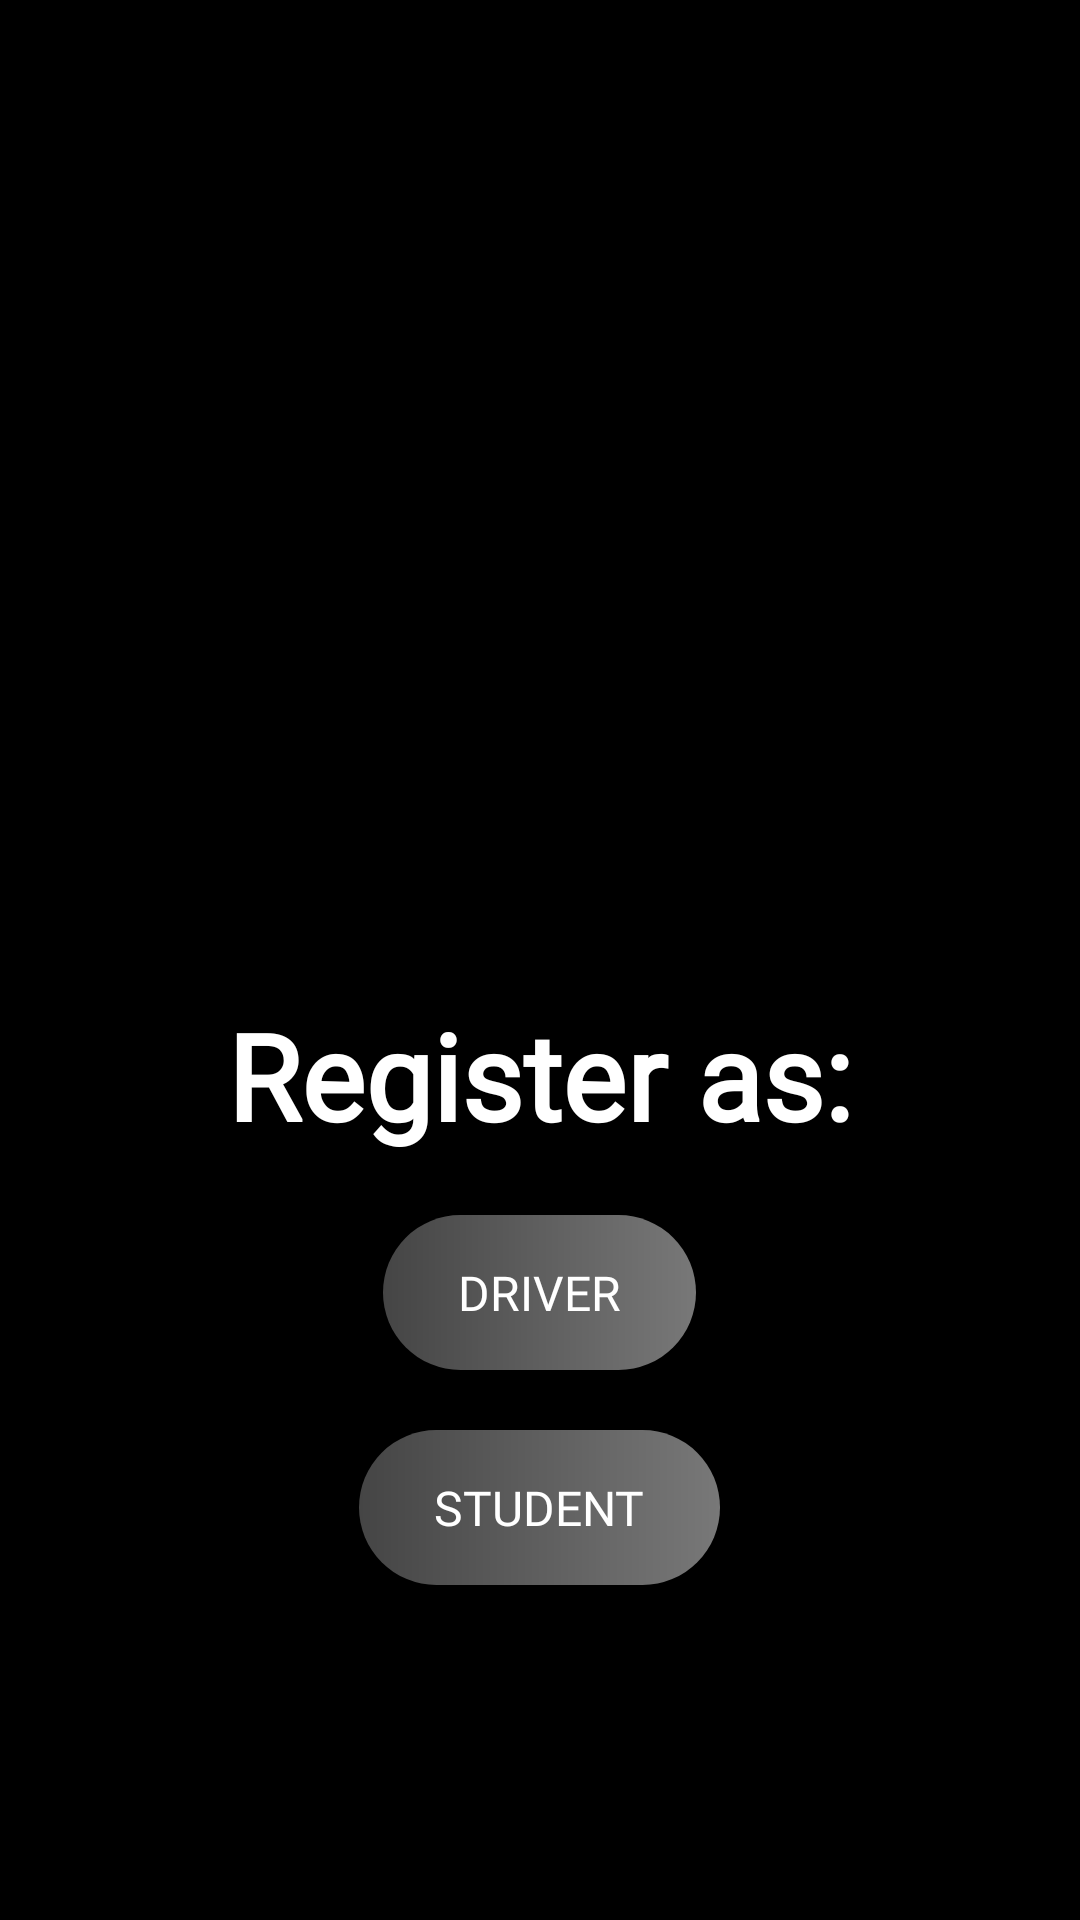

Reconstruct the res/layout file that produces this screen, plus the resources it refers to.
<!-- AndroidManifest.xml: application theme Theme.IndusBusTracker -->
<!-- res/layout/activity_ask_register.xml -->
<?xml version="1.0" encoding="utf-8"?>
<LinearLayout xmlns:android="http://schemas.android.com/apk/res/android"
    android:layout_width="match_parent"
    android:layout_height="match_parent"
    xmlns:tools="http://schemas.android.com/tools"
    android:background="@color/black"
    android:gravity="center"
    tools:context=".register"
    android:orientation="vertical">

    <ImageView
        android:id="@+id/app_logo"
        android:layout_width="200dp"
        android:layout_height="200dp"
        android:src="@drawable/busbg" />

    <TextView
        android:id="@+id/title_text"
        android:layout_width="wrap_content"
        android:layout_height="wrap_content"
        android:layout_marginTop="20dp"
        android:text="Register as:"
        android:fontFamily="@font/luckybones"
        android:textColor="@color/white"
        android:onClick="setreg"
        android:textSize="40sp"
        android:textStyle="bold" />

    <Button
        android:id="@+id/RegisterButton1"
        android:layout_width="wrap_content"
        android:fontFamily="@font/luckybones"

        android:layout_height="wrap_content"
        android:layout_marginTop="20dp"
        android:paddingVertical="15dp"
        android:paddingHorizontal="25dp"
        android:background="@drawable/buttonbg"
        android:text="Driver"
android:onClick="setreg"
        android:clickable="true"
        android:textColor="@color/white"
        android:textSize="16sp"/>
    <Button
        android:id="@+id/RegisterButton2"
        android:layout_width="wrap_content"
        android:layout_height="wrap_content"
        android:layout_marginTop="20dp"
        android:paddingVertical="15dp"
        android:paddingHorizontal="25dp"
        android:fontFamily="@font/luckybones"

        android:background="@drawable/buttonbg"
        android:text="Student"
        android:onClick="starttrack"
        android:clickable="true"
        android:textColor="@color/white"
        android:textSize="16sp"/>

</LinearLayout>
<!-- resources referenced by this layout -->
<resources>
  <!-- drawable buttonbg (drawable) -->
  <?xml version="1.0" encoding="utf-8"?>
  <shape xmlns:android="http://schemas.android.com/apk/res/android"
      android:shape="rectangle">
      <solid android:color="#737373"/> <corners android:radius="130dp"/>
      <gradient android:startColor="#454545"
          android:endColor="#787878"/>
  <stroke android:color="@color/black"
      android:dashWidth="4dp"/>
  
  </shape>
  <style name="Theme.IndusBusTracker" parent="android:Theme.Material.Light.NoActionBar" />
  <!-- not gathered from this repository: default colours our renderer supplied (Android Studio template values) -->
  <color name="black">#FF000000</color>
  <color name="white">#FFFFFFFF</color>
</resources>
